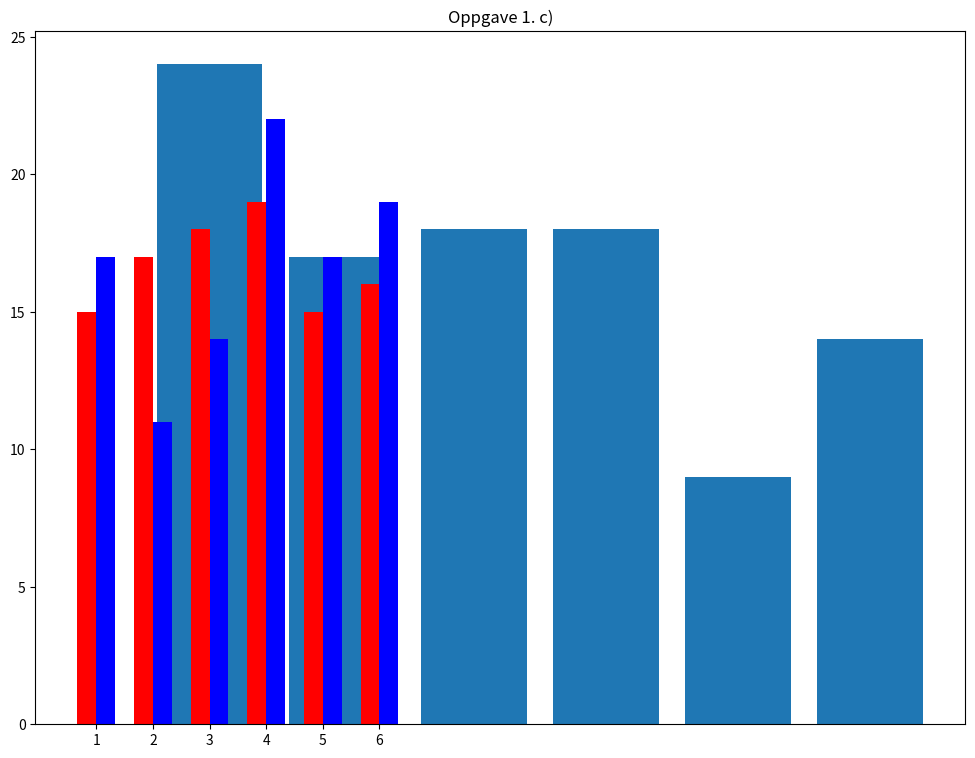

This chart was generated by the following Python code:
# -*- coding: utf-8 -*-
"""
Created on Tue Dec  7 14:28:39 2021

[redacted]

Øving 4 

Oppgave 1
Terninger 
Skriv en funksjon for hver deloppgave. Svar leveres på fil med navn

"""

#%% Imports

# Importerer randint for å få tilfeldige tall
from random import randint

import numpy as np

# pyplot for plotting av data 
import matplotlib.pyplot as plt

#%% Oppgave 1. a)
"""
Kast ti terninger en etter en. Plott kurver som viser utviklingen av
• gjennomsnittsverdien oppnådd med terningene kastet så langt,
• minimumsverdien oppnådd med terningene kastet så langt, og
• maksimumsverdien oppnådd med terningene kastet så langt.
"""
def plotToKast():
    # Definerer en liste for terningkast
    terningKast = np.zeros([10], dtype=int)
    xLinje = []
    terningKastSnitt = []
    terningKastMinimum = []
    terningKastMaksimum = []
    
    # Looper 10 ganger
    for i in range(len(terningKast)):
        # Appender ett tillfeldig tall mellom 1 og 6 i treningKast
        terningKast[i] = randint(1,6)
        terningKastSnitt.append(np.average(terningKast[0:i+1]))
        terningKastMinimum.append(np.min(terningKast[0:i+1]))
        terningKastMaksimum.append(np.max(terningKast))
    

    plt.close('all')
    # figsize 
    plt.figure(1,figsize=(12,8), dpi=300)
    # Setter tittel
    plt.title("Oppgave 1. a)")
    
    plt.axis([1,11,0,7])
    
    plt.plot(terningKastSnitt, label="Snitt")
    plt.plot(terningKastMinimum, label = "Min")
    plt.plot(terningKastMaksimum, label="Max")
    plt.legend(loc = "upper left")
    plt.show()
    
#%% Oppgave 1. b)
"""
Gjør ti kast med to terninger. Lag et punktdiagram med ett punkt for hvert kast,
der x-koordinaten (y-koordinaten) tilsvarer verdien oppnådd med første (andre)
terning.
"""
def ToKastsPunktdiagram():
    # Definerer to kast
    terning1Kast = []
    terning2Kast = []
    for i in range(10):
        terning1Kast.append(randint(1,6))
        terning2Kast.append(randint(1,6))
    plt.close("all")
    plt.figure(1,figsize=(12,9), dpi=300)
    plt.title("Oppgave 1. b)")
    plt.plot(terning1Kast, terning2Kast, "*")
    plt.show()


#%% Oppgave 1. c)
"""
Gjør 100 kast med en terning. Lag et stolpediagram som viser hvor mange av kastene
som ga hver av verdiene 1, . . . , 6.
"""
def stolpeDiagramOver100Kast():
    terningKast = [0,0,0,0,0,0]
    for i in range(100):
        kast = randint(1, 6)
        terningKast[kast-1] += 1
    plt.close("all")
    plt.figure(1,figsize=(12,9), dpi=300)
    plt.title("Oppgave 1. c)")
    xList = [1,2,3,4,5,6]
    plt.bar(xList, terningKast )
    plt.show()

#%% Oppgave 1. d)
"""
Gjør 100 kast med en blå og en rød terning. Lag et diagram med seks par bestående
av en rød og en blå stolpe. Diagrammet skal for hver av terningene vise hvor mange
av kastene som ga hver av verdiene 1, . . . , 6.
"""
def stolperRødBlå100Kast():
    farger = ["r", "b"]
    fargeIndeks = 0
    xpos = 0

    blåKast = [0,0,0,0,0,0]
    rødeKast = [0,0,0,0,0,0]
    muligekast = [1,2,3,4,5,6]
    bredde = 1 / (len(muligekast)+1)
    ticks = []
    
    for i in range(100):
        kast = randint(1, 6)
        blåKast[kast-1] += 1
        kast = randint(1, 6)
        rødeKast[kast-1] += 1
    for i, mulige in enumerate(muligekast):
        # plotter data 
        ticks.append((xpos + xpos + len(farger)*bredde)/2)
        plt.bar(xpos, rødeKast[i], width = bredde, align="edge", color=farger[fargeIndeks])
        # bytter farge, men holder oss innen rangen til farger listen
        fargeIndeks = (fargeIndeks + 1) % len(farger)
        xpos += bredde
        plt.bar(xpos, blåKast[i], width = bredde, align="edge", color=farger[fargeIndeks])
        # Øker xpos
        xpos += bredde
        # bytter farge, men holder oss innen rangen til farger listen
        fargeIndeks = (fargeIndeks + 1) % len(farger)
        # Legger til en tom stolpe for å ha avstand mellom søkeordene
        xpos += bredde
    plt.xticks(ticks, labels=muligekast)
    plt.show()
        
    




#%% Main

def main():
    plotToKast()
    ToKastsPunktdiagram()
    stolpeDiagramOver100Kast()
    stolperRødBlå100Kast()
    
if __name__ == "__main__":
    main()
    
    
    
    
    
    
    
    
    
    
    
    
    
    
    
    
    
    
    
    
    
    
    
    
    
    
    
    
    
    
    
    
    
    
    
    
    
    